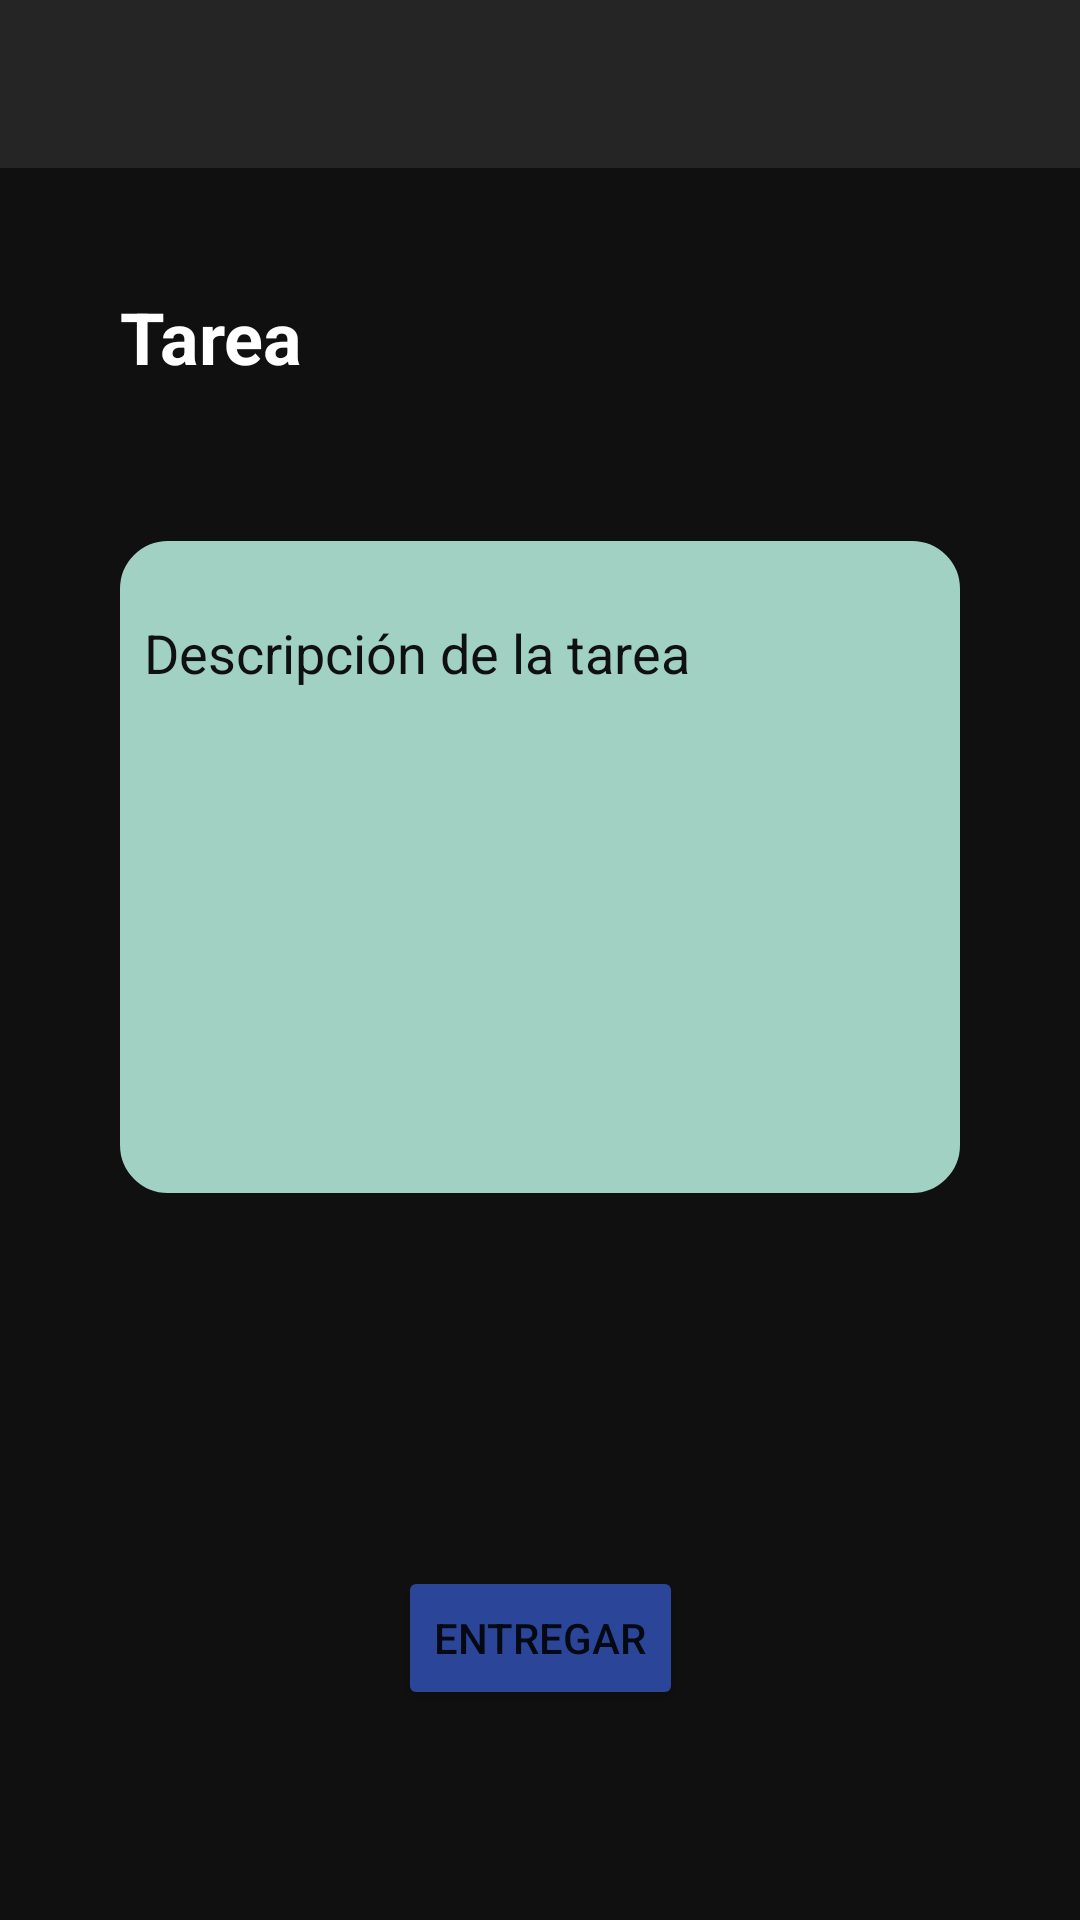

This screen was rendered from an Android layout file. Write that file and the resources it references.
<!-- AndroidManifest.xml: application theme Theme.Pai -->
<!-- res/layout/activity_tareadetails.xml -->
<?xml version="1.0" encoding="utf-8"?>
<androidx.constraintlayout.widget.ConstraintLayout xmlns:android="http://schemas.android.com/apk/res/android"
    xmlns:app="http://schemas.android.com/apk/res-auto"
    xmlns:tools="http://schemas.android.com/tools"
    android:layout_width="match_parent"
    android:layout_height="match_parent"
    android:background="@color/black">

    <androidx.appcompat.widget.Toolbar
        android:id="@+id/tb_tareadetails"
        android:layout_width="match_parent"
        android:layout_height="wrap_content"
        android:background="@color/dark_gray"
        android:minHeight="?attr/actionBarSize"
        android:theme="?attr/actionBarTheme"
        app:layout_constraintStart_toStartOf="parent"
        app:layout_constraintTop_toTopOf="parent"
        app:titleTextColor="@color/white" />

    <TextView
        android:id="@+id/tv_tareadetail_name"
        android:layout_width="wrap_content"
        android:layout_height="wrap_content"
        android:layout_marginLeft="40dp"
        android:layout_marginTop="40dp"
        android:text="Tarea"
        android:textColor="@color/white"
        android:textSize="24sp"
        android:textStyle="bold"
        app:layout_constraintStart_toStartOf="parent"
        app:layout_constraintTop_toBottomOf="@+id/tb_tareadetails" />

    <LinearLayout
        android:layout_width="0dp"
        android:layout_height="wrap_content"
        android:layout_marginTop="52dp"
        android:layout_marginRight="40dp"
        android:background="@drawable/rounded_borders"
        android:backgroundTint="#A0D1C3"
        android:orientation="vertical"
        app:layout_constraintEnd_toEndOf="parent"
        app:layout_constraintStart_toStartOf="@+id/tv_tareadetail_name"
        app:layout_constraintTop_toBottomOf="@+id/tv_tareadetail_name">

        <TextView
            android:id="@+id/lbl_tareadetail"
            android:layout_width="wrap_content"
            android:layout_height="wrap_content"
            android:layout_marginLeft="8dp"
            android:layout_marginTop="25dp"
            android:text="Descripción de la tarea"
            android:textColor="@color/black"
            android:textSize="18sp" />

        <TextView
            android:id="@+id/tv_tareadetail_info"
            android:layout_width="wrap_content"
            android:layout_height="wrap_content"
            android:layout_marginLeft="8dp"
            android:layout_marginTop="60dp"
            android:layout_marginBottom="8dp"
            android:inputType="textMultiLine"
            android:maxHeight="200dp"
            android:minHeight="100dp"
            android:textColor="@color/black"
            android:textSize="22sp" />
    </LinearLayout>

    <Button
        android:id="@+id/btn_tareadetail_entregar"
        android:layout_width="wrap_content"
        android:layout_height="wrap_content"
        android:layout_marginBottom="70dp"
        android:backgroundTint="#2B4698"
        android:text="Entregar"
        app:layout_constraintBottom_toBottomOf="parent"
        app:layout_constraintEnd_toEndOf="parent"
        app:layout_constraintStart_toStartOf="parent" />

</androidx.constraintlayout.widget.ConstraintLayout>
<!-- resources referenced by this layout -->
<resources>
  <color name="black">#101010</color>
  <color name="dark_gray">#252525</color>
  <color name="white">#FFFFFFFF</color>
  <!-- drawable rounded_borders (drawable) -->
  <?xml version="1.0" encoding="utf-8"?>
  <shape xmlns:android="http://schemas.android.com/apk/res/android"    android:shape="rectangle"
      android:padding="10dp">
      <solid android:color="@color/yellow" />
      <corners
          android:bottomRightRadius="15dp"
          android:bottomLeftRadius="15dp"
          android:topLeftRadius="15dp"
          android:topRightRadius="15dp" />
      <stroke android:width="2dp"
          android:color="@color/yellow"/>
  </shape>
  <style name="Theme.Pai" parent="Theme.MaterialComponents.DayNight.NoActionBar">
          
          <item name="colorPrimary">@color/yellow</item>
          <item name="colorPrimaryVariant">@color/purple_700</item>
          <item name="colorOnPrimary">@color/white</item>
          
          <item name="colorSecondary">@color/teal_200</item>
          <item name="colorSecondaryVariant">@color/teal_700</item>
          <item name="colorOnSecondary">@color/white</item>
          
          <item name="android:statusBarColor" tools:targetApi="l">?attr/colorPrimaryVariant</item>
          <item name="drawerArrowStyle">@style/DrawerArrowStyle</item>
          
      </style>
  <color name="yellow">#d0b616</color>
  <color name="purple_700">#FF3700B3</color>
  <color name="teal_200">#FF03DAC5</color>
  <color name="teal_700">#FF018786</color>
  <style name="DrawerArrowStyle" parent="@style/Widget.AppCompat.DrawerArrowToggle">
          <item name="spinBars">true</item>
          <item name="color">@color/yellow</item>
      </style>
</resources>
